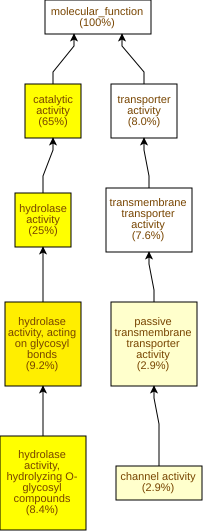

Values plotted in this chart, from the file beside it:
GO Term	Study #	Study Freq.	Pop. Freq.	p-value	q-value	name	gene products
GO:0016798	47	9.2%	3.2%	7.15E-11	3.07E-8	hydrolase activity, acting on glycosyl b…	Cc02g31040,Cc09g05370,Cc07g13390,Cc02g19…
GO:0003824	333	65%	52%	1.96E-9	4.2E-7	catalytic activity	Cc01g14330,Cc05g02830,Cc04g00680,Cc07g15…
GO:0004553	43	8.4%	3.1%	1.97E-9	4.2E-7	hydrolase activity, hydrolyzing O-glycos…	Cc02g31040,Cc09g05370,Cc07g13390,Cc02g19…
GO:0016787	129	25%	15%	2.36E-9	4.2E-7	hydrolase activity	Cc05g02830,Cc07g16100,Cc04g00680,Cc02g31…
GO:0022803	15	2.9%	0.87%	3.93E-5	3.37E-3	passive transmembrane transporter activi…	Cc09g02170,Cc01g12260,Cc01g14140,Cc04g02…
GO:0015267	15	2.9%	0.87%	3.93E-5	3.37E-3	channel activity	Cc09g02170,Cc01g12260,Cc01g14140,Cc04g02…
GO:0004857	14	2.7%	0.91%	2.25E-4	0.0138	enzyme inhibitor activity	Cc03g01290,Cc11g08170,Cc03g01310,Cc11g14…
GO:0140678	14	2.7%	0.91%	2.25E-4	0.0138	molecular function inhibitor activity	Cc03g01290,Cc11g08170,Cc03g01310,Cc11g14…
GO:0016762	6	1.2%	0.2%	4.18E-4	0.0199	xyloglucan:xyloglucosyl transferase acti…	Cc05g08560,Cc07g07560,Cc06g13430,Cc03g09…
GO:0003779	7	1.4%	0.32%	1.13E-3	0.0484	actin binding	Cc06g07980,Cc03g04140,Cc07g14490,Cc01g20…
GO:0016863	2	0.39%	0.01%	1.21E-3	0.0484	intramolecular oxidoreductase activity, …	Cc09g03670,Cc01g15960
GO:0016667	9	1.8%	0.52%	1.27E-3	0.0484	oxidoreductase activity, acting on a sul…	Cc10g05980,Cc04g03980,Cc07g16210,Cc02g20…
GO:0016788	31	6.1%	3.6%	2.94E-3	0.097	hydrolase activity, acting on ester bond…	Cc05g02830,Cc06g20650,Cc04g00680,Cc01g14…
GO:0052834	2	0.39%	0.02%	3.56E-3	0.109	inositol monophosphate phosphatase activ…	Cc09g00770,Cc09g00720
GO:0052745	2	0.39%	0.02%	3.56E-3	0.109	inositol phosphate phosphatase activity	Cc09g00770,Cc09g00720
GO:0008934	2	0.39%	0.02%	3.56E-3	0.109	inositol monophosphate 1-phosphatase act…	Cc09g00770,Cc09g00720
GO:0016853	22	4.3%	2.3%	4.38E-3	0.111	isomerase activity	Cc02g08570,Cc04g03220,Cc02g28170,Cc07g15…
GO:0010427	4	0.78%	0.14%	4.54E-3	0.111	abscisic acid binding	Cc03g01290,Cc03g01310,Cc11g14370,Cc11g01…
GO:0019840	4	0.78%	0.14%	4.54E-3	0.111	isoprenoid binding	Cc03g01290,Cc03g01310,Cc11g14370,Cc11g01…
GO:0046527	9	1.8%	0.63%	4.74E-3	0.111	glucosyltransferase activity	Cc05g08560,Cc01g17930,Cc03g05030,Cc07g07…
GO:0046933	3	0.59%	0.08%	5.64E-3	0.115	proton-transporting ATP synthase activit…	Cc02g04940,Cc02g25550,Cc07g08400
GO:0015252	3	0.59%	0.08%	5.64E-3	0.115	proton channel activity	Cc02g04940,Cc02g25550,Cc07g08400
GO:0004864	4	0.78%	0.15%	6.48E-3	0.121	protein phosphatase inhibitor activity	Cc03g01290,Cc03g01310,Cc11g14370,Cc11g01…
GO:0043178	4	0.78%	0.15%	6.48E-3	0.121	alcohol binding	Cc03g01290,Cc03g01310,Cc11g14370,Cc11g01…
GO:0019212	4	0.78%	0.15%	6.48E-3	0.121	phosphatase inhibitor activity	Cc03g01290,Cc03g01310,Cc11g14370,Cc11g01…
GO:0004556	2	0.39%	0.03%	6.95E-3	0.121	alpha-amylase activity	Cc07g04160,Cc06g08480
GO:0016872	3	0.59%	0.08%	7.33E-3	0.121	intramolecular lyase activity	Cc02g08570,Cc07g15530,Cc02g05390
GO:0098772	17	3.3%	1.7%	7.6E-3	0.121	molecular function regulator activity	Cc03g01290,Cc01g09790,Cc11g08170,Cc03g01…
GO:0042562	4	0.78%	0.16%	7.64E-3	0.121	hormone binding	Cc03g01290,Cc03g01310,Cc11g14370,Cc11g01…
GO:0008092	11	2.2%	0.96%	9.91E-3	0.142	cytoskeletal protein binding	Cc11g16830,Cc06g07980,Cc03g04140,Cc04g03…
GO:0016757	31	6.1%	3.9%	9.95E-3	0.142	glycosyltransferase activity	Cc07g14880,Cc07g18060,Cc10g06970,Cc10g04…
GO:0015035	6	1.2%	0.36%	0.01	0.142	protein-disulfide reductase activity	Cc10g05980,Cc04g03980,Cc07g16210,Cc07g01…
GO:0033293	4	0.78%	0.17%	0.0103	0.142	monocarboxylic acid binding	Cc03g01290,Cc03g01310,Cc11g14370,Cc11g01…
GO:0046982	7	1.4%	0.48%	0.0108	0.142	protein heterodimerization activity	Cc01g09080,Cc01g12050,Cc02g27410,Cc06g02…
GO:0030234	15	2.9%	1.5%	0.0112	0.142	enzyme regulator activity	Cc03g01290,Cc11g08170,Cc03g01310,Cc11g14…
GO:0120013	2	0.39%	0.03%	0.0113	0.142	lipid transfer activity	Cc01g18090,Cc10g14230
GO:0043733	2	0.39%	0.03%	0.0113	0.142	DNA-3-methylbase glycosylase activity	Cc11g11470,Cc10g03280
GO:0031177	2	0.39%	0.03%	0.0113	0.142	phosphopantetheine binding	Cc11g17510,Cc03g02430
GO:0008725	2	0.39%	0.03%	0.0113	0.142	DNA-3-methyladenine glycosylase activity	Cc11g11470,Cc10g03280
GO:0015036	6	1.2%	0.38%	0.0119	0.142	disulfide oxidoreductase activity	Cc10g05980,Cc04g03980,Cc07g16210,Cc07g01…
GO:0070001	7	1.4%	0.52%	0.0166	0.173	aspartic-type peptidase activity	Cc04g05320,Cc01g08480,Cc08g06750,Cc02g39…
GO:0004190	7	1.4%	0.52%	0.0166	0.173	aspartic-type endopeptidase activity	Cc04g05320,Cc01g08480,Cc08g06750,Cc02g39…
GO:0030151	2	0.39%	0.04%	0.0166	0.173	molybdenum ion binding	Cc07g00790,Cc10g14390
GO:0003905	2	0.39%	0.04%	0.0166	0.173	alkylbase DNA N-glycosylase activity	Cc11g11470,Cc10g03280
GO:0003993	4	0.78%	0.2%	0.0174	0.173	acid phosphatase activity	Cc10g02260,Cc04g09270,Cc01g17910,Cc06g05…
GO:0008146	4	0.78%	0.2%	0.0174	0.173	sulfotransferase activity	Cc02g09340,Cc08g04660,Cc08g04970,Cc08g06…
GO:0038023	4	0.78%	0.2%	0.0195	0.178	signaling receptor activity	Cc03g01290,Cc03g01310,Cc11g14370,Cc11g01…
GO:0060089	4	0.78%	0.2%	0.0195	0.178	molecular transducer activity	Cc03g01290,Cc03g01310,Cc11g14370,Cc11g01…
GO:0005261	4	0.78%	0.2%	0.0195	0.178	monoatomic cation channel activity	Cc02g04940,Cc02g25550,Cc07g08400,Cc04g09…
GO:0005200	3	0.59%	0.12%	0.0199	0.178	structural constituent of cytoskeleton	Cc07g03260,Cc08g14680,Cc06g20040
GO:0005216	7	1.4%	0.55%	0.0214	0.18	monoatomic ion channel activity	Cc07g03860,Cc02g04940,Cc02g25550,Cc06g13…
GO:0072341	2	0.39%	0.05%	0.0227	0.187	modified amino acid binding	Cc11g17510,Cc03g02430
GO:0016721	2	0.39%	0.05%	0.0296	0.239	oxidoreductase activity, acting on super…	Cc01g10280,Cc03g02460
GO:0008083	2	0.39%	0.05%	0.0296	0.239	growth factor activity	Cc10g07550,Cc01g09790
GO:0004784	2	0.39%	0.05%	0.0296	0.239	superoxide dismutase activity	Cc01g10280,Cc03g02460
GO:0019888	4	0.78%	0.23%	0.0296	0.239	protein phosphatase regulator activity	Cc03g01290,Cc03g01310,Cc11g14370,Cc11g01…
GO:0019208	4	0.78%	0.23%	0.0296	0.239	phosphatase regulator activity	Cc03g01290,Cc03g01310,Cc11g14370,Cc11g01…
GO:0016679	4	0.78%	0.23%	0.0296	0.239	oxidoreductase activity, acting on diphe…	Cc06g01620,Cc06g02430,Cc02g06950,Cc05g10…
GO:0016682	4	0.78%	0.23%	0.0296	0.239	oxidoreductase activity, acting on diphe…	Cc06g01620,Cc06g02430,Cc02g06950,Cc05g10…
GO:0015078	6	1.2%	0.46%	0.0309	0.239	proton transmembrane transporter activit…	Cc02g04940,Cc02g25550,Cc06g01400,Cc07g08…
... 369 more rows
